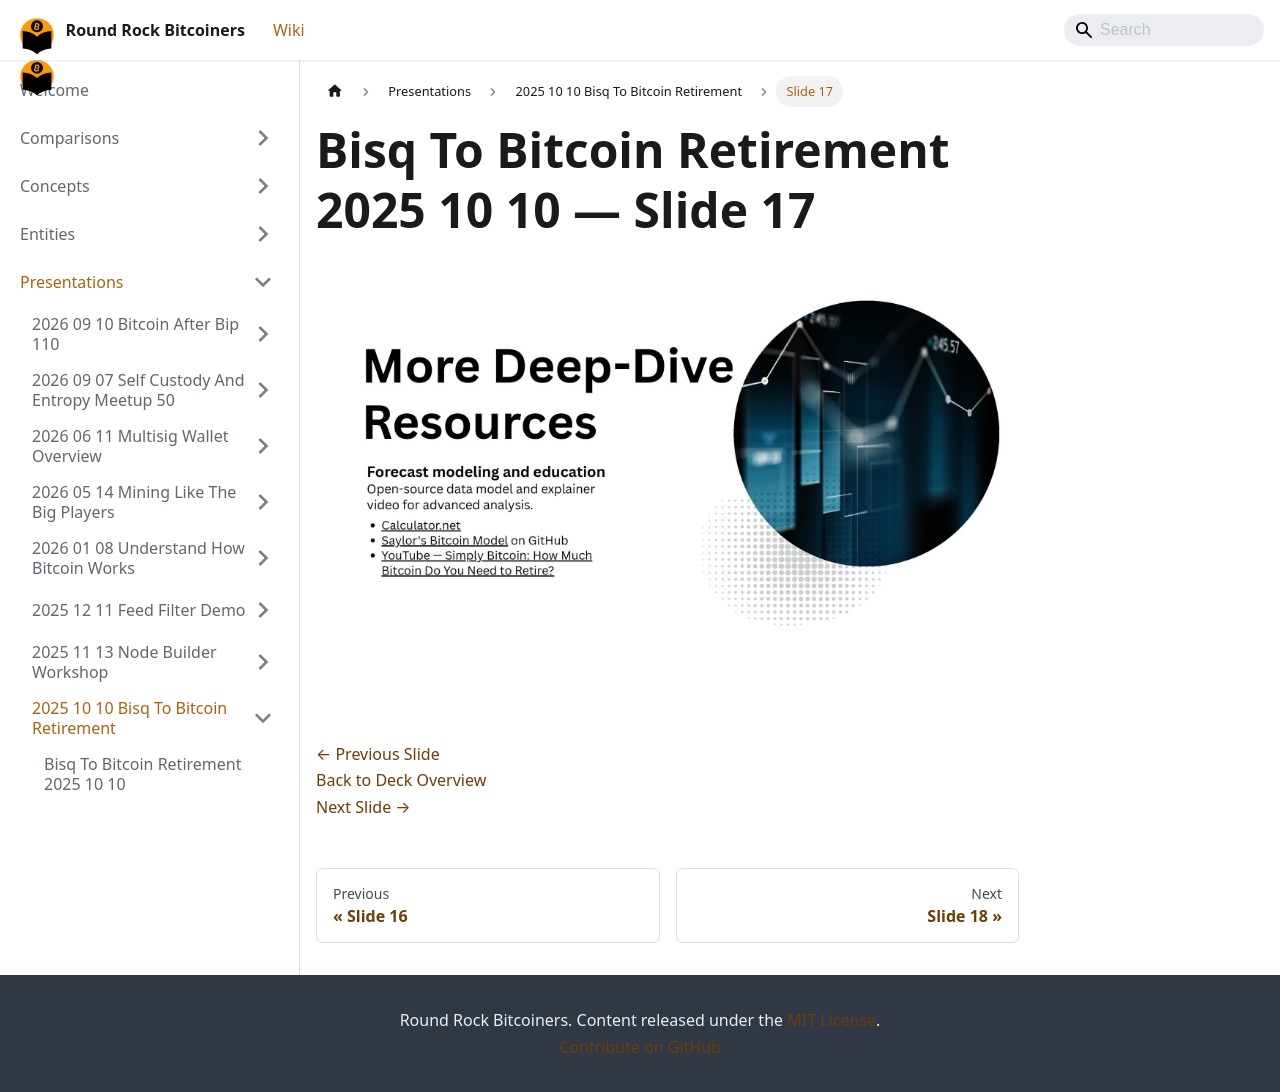

repository: jason-me/rrbtc-wiki · page: presentations/2025-10-10-bisq-to-bitcoin-retirement/slide-017/index.html · generator: docusaurus

---
title: "Slide 17 of 18 - Bisq To Bitcoin Retirement 2025 10 10"
sidebar_label: "Slide 17"
pagination_next: "presentations/2025-10-10-bisq-to-bitcoin-retirement/slide-018"
pagination_prev: "presentations/2025-10-10-bisq-to-bitcoin-retirement/slide-016"
---

# Bisq To Bitcoin Retirement 2025 10 10 — Slide 17

![Slide 17 of 18 from 'Bisq To Bitcoin Retirement 2025 10 10' (2025-10-10)](/img/slides/2025-10-10-bisq-to-bitcoin-retirement/slide_016.jpg)

<br/>
<br/>

[← Previous Slide](/presentations/2025-10-10-bisq-to-bitcoin-retirement/slide-016)  
[Back to Deck Overview](/presentations/2025-10-10-bisq-to-bitcoin-retirement/)  
[Next Slide →](/presentations/2025-10-10-bisq-to-bitcoin-retirement/slide-018)
